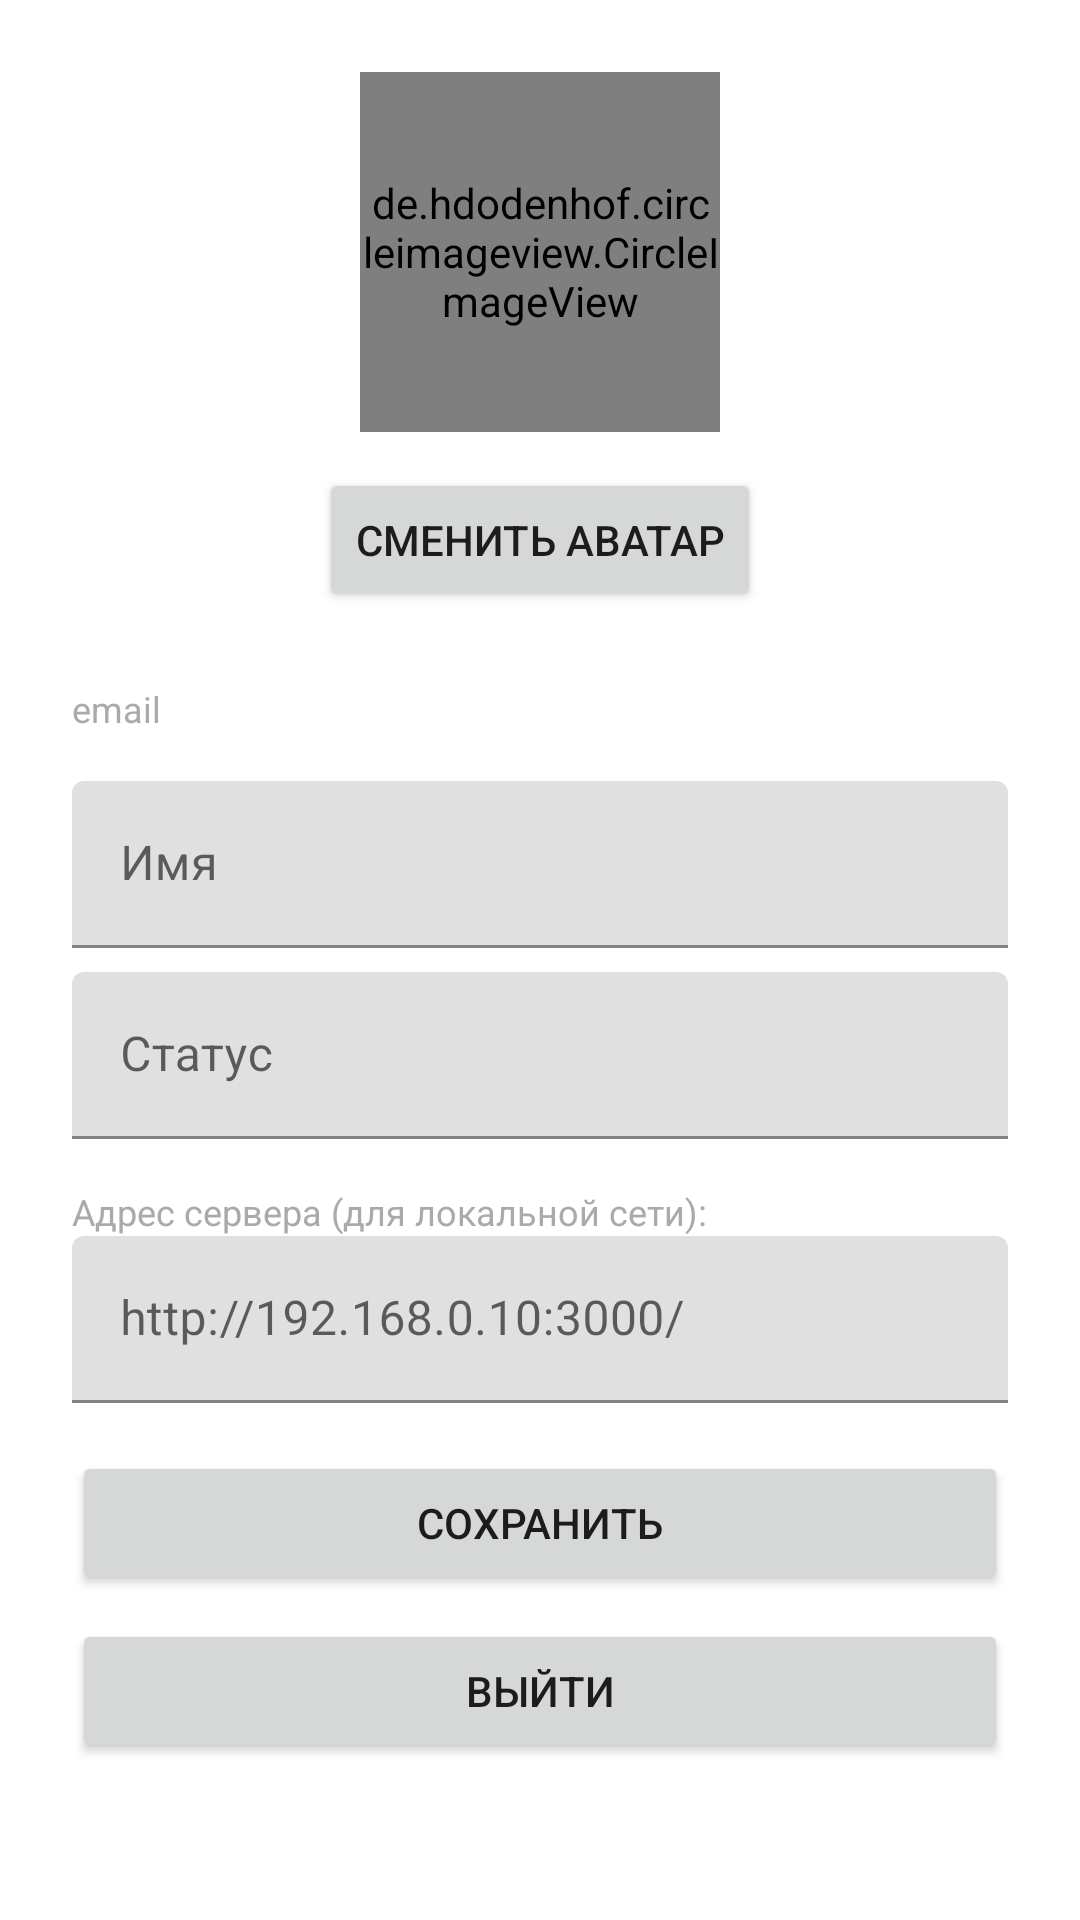

Layout XML and referenced resources for this Android screen:
<!-- AndroidManifest.xml: application theme Theme.SoundWire -->
<!-- res/layout/fragment_profile.xml -->
<?xml version="1.0" encoding="utf-8"?>
<ScrollView xmlns:android="http://schemas.android.com/apk/res/android"
    xmlns:app="http://schemas.android.com/apk/res-auto"
    android:layout_width="match_parent"
    android:layout_height="match_parent">

    <LinearLayout
        android:layout_width="match_parent"
        android:layout_height="wrap_content"
        android:orientation="vertical"
        android:padding="24dp">

        <de.hdodenhof.circleimageview.CircleImageView
            android:id="@+id/ivAvatar"
            android:layout_width="120dp"
            android:layout_height="120dp"
            android:layout_gravity="center"
            android:src="@android:drawable/sym_def_app_icon"
            app:civ_border_width="1dp"
            app:civ_border_color="@android:color/darker_gray" />

        <Button
            android:id="@+id/btnChangeAvatar"
            android:layout_width="wrap_content"
            android:layout_height="wrap_content"
            android:layout_gravity="center"
            android:text="Сменить аватар"
            android:layout_marginTop="12dp"
            android:layout_marginBottom="24dp"/>

        <TextView
            android:id="@+id/tvEmail"
            android:layout_width="wrap_content"
            android:layout_height="wrap_content"
            android:text="email"
            android:textSize="12sp"
            android:textColor="@android:color/darker_gray"
            android:layout_marginBottom="16dp"/>

        <com.google.android.material.textfield.TextInputLayout
            android:layout_width="match_parent"
            android:layout_height="wrap_content"
            android:layout_marginBottom="8dp">

            <com.google.android.material.textfield.TextInputEditText
                android:id="@+id/etUsername"
                android:layout_width="match_parent"
                android:layout_height="wrap_content"
                android:hint="Имя" />
        </com.google.android.material.textfield.TextInputLayout>

        <com.google.android.material.textfield.TextInputLayout
            android:layout_width="match_parent"
            android:layout_height="wrap_content"
            android:layout_marginBottom="16dp">

            <com.google.android.material.textfield.TextInputEditText
                android:id="@+id/etStatus"
                android:layout_width="match_parent"
                android:layout_height="wrap_content"
                android:hint="Статус" />
        </com.google.android.material.textfield.TextInputLayout>

        <TextView
            android:layout_width="match_parent"
            android:layout_height="wrap_content"
            android:text="Адрес сервера (для локальной сети):"
            android:textSize="12sp"
            android:textColor="@android:color/darker_gray"/>

        <com.google.android.material.textfield.TextInputLayout
            android:layout_width="match_parent"
            android:layout_height="wrap_content"
            android:layout_marginBottom="16dp">

            <com.google.android.material.textfield.TextInputEditText
                android:id="@+id/etServerUrl"
                android:layout_width="match_parent"
                android:layout_height="wrap_content"
                android:hint="http://192.168.0.10:3000/" />
        </com.google.android.material.textfield.TextInputLayout>

        <Button
            android:id="@+id/btnSave"
            android:layout_width="match_parent"
            android:layout_height="wrap_content"
            android:text="Сохранить" />

        <Button
            android:id="@+id/btnLogout"
            android:layout_width="match_parent"
            android:layout_height="wrap_content"
            android:text="Выйти"
            android:layout_marginTop="8dp" />

    </LinearLayout>

</ScrollView>
<!-- resources referenced by this layout -->
<resources>
  <style name="Theme.SoundWire" parent="Theme.MaterialComponents.DayNight.NoActionBar">
          
          <item name="colorPrimary">@color/purple_500</item>
          <item name="colorPrimaryVariant">@color/purple_700</item>
          <item name="colorOnPrimary">@color/white</item>
          
          <item name="colorSecondary">@color/teal_200</item>
          <item name="colorSecondaryVariant">@color/teal_700</item>
          <item name="colorOnSecondary">@color/black</item>
          
          <item name="android:statusBarColor">?attr/colorPrimaryVariant</item>
          
      </style>
  <color name="purple_500">#FF6200EE</color>
  <color name="purple_700">#FF3700B3</color>
  <color name="white">#FFFFFFFF</color>
  <color name="teal_200">#FF03DAC5</color>
  <color name="teal_700">#FF018786</color>
  <color name="black">#FF000000</color>
</resources>
